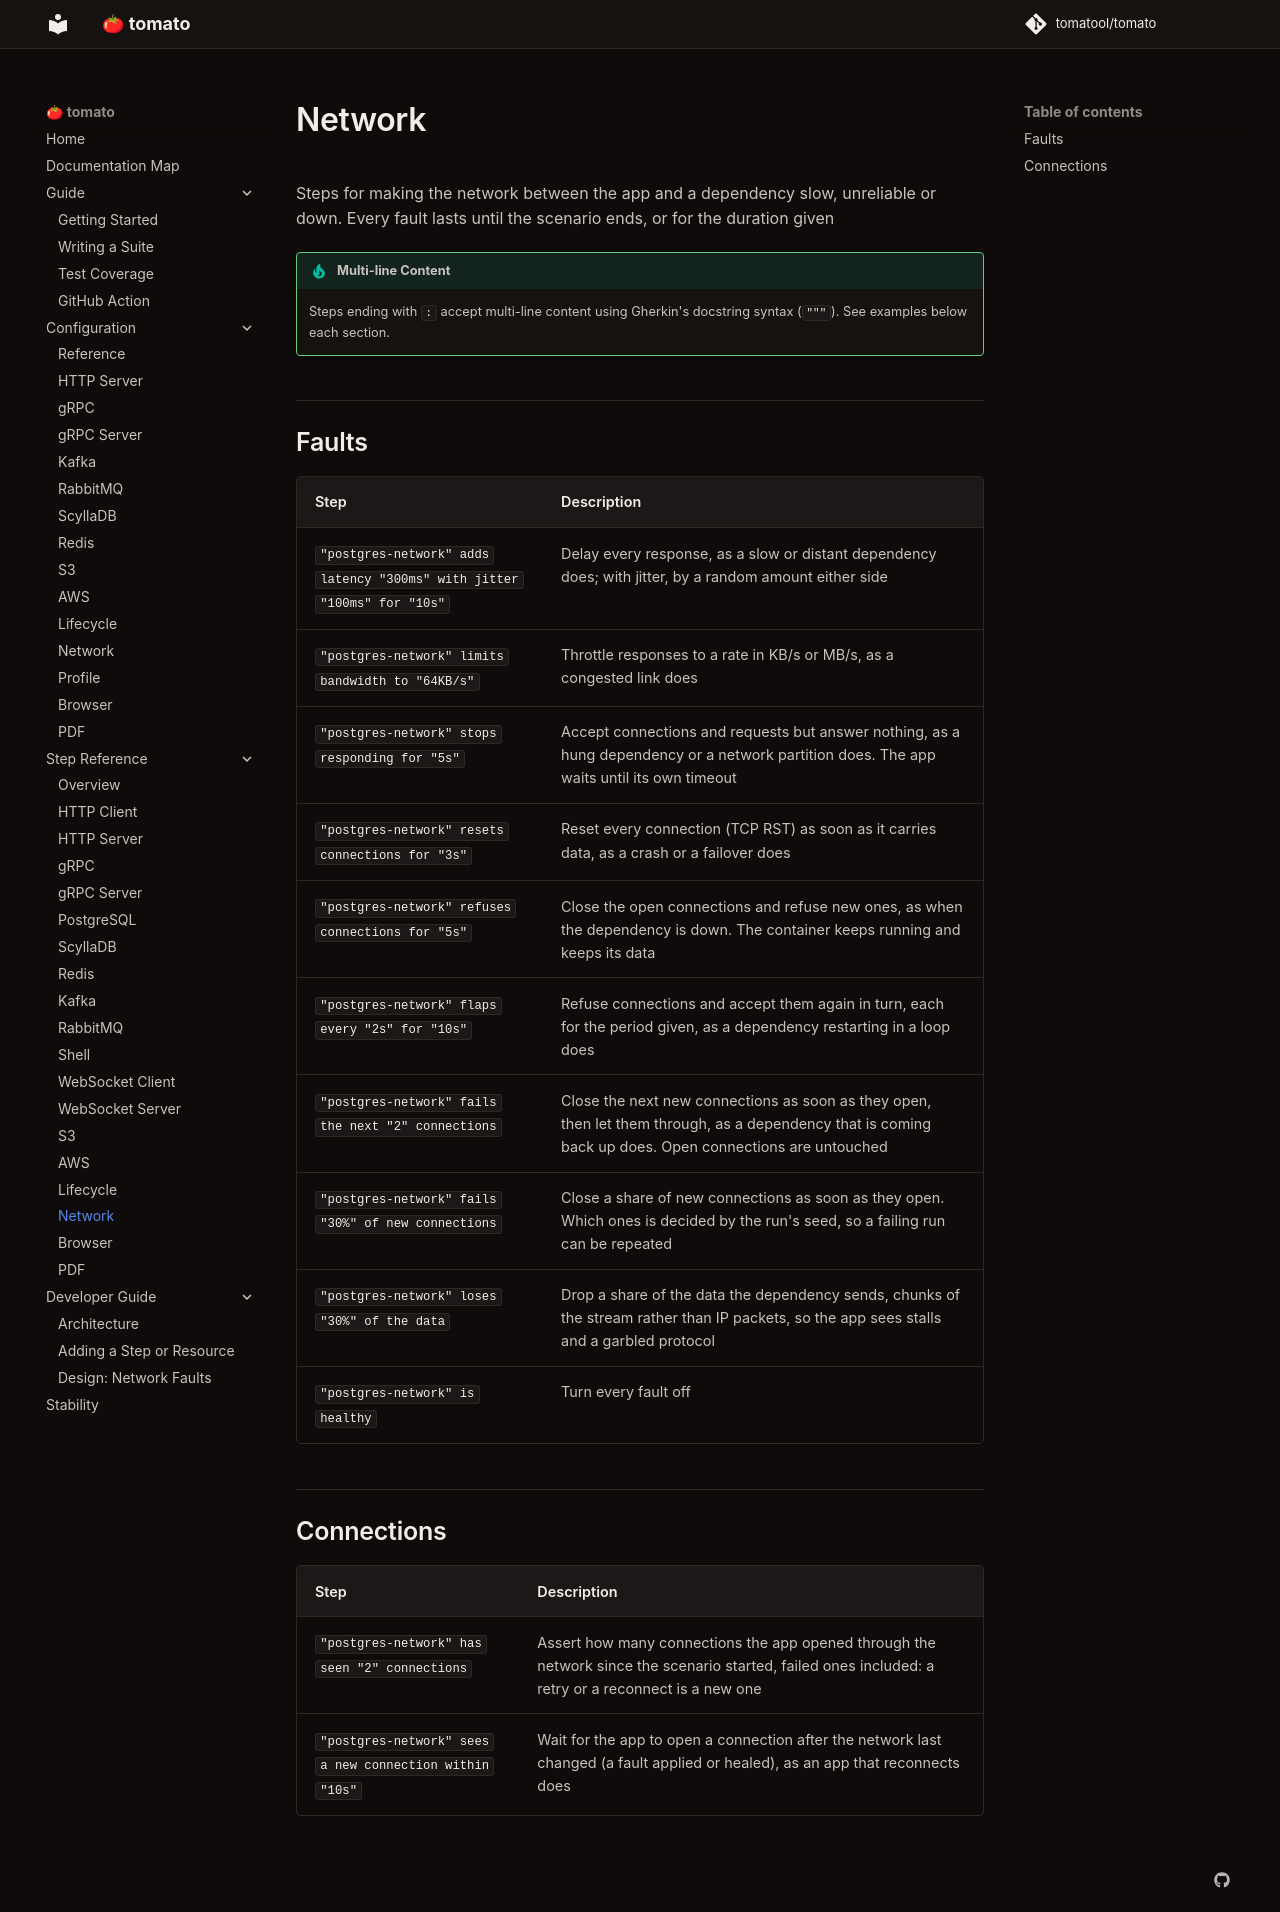

repository: tomatool/tomato · page: resources/network/index.html · generator: mkdocs

# Network

Steps for making the network between the app and a dependency slow, unreliable or down. Every fault lasts until the scenario ends, or for the duration given

!!! tip "Multi-line Content"
    Steps ending with `:` accept multi-line content using Gherkin's docstring syntax (`"""`). See examples below each section.


## Faults

| Step | Description |
|------|-------------|
| `"postgres-network" adds latency "300ms" with jitter "100ms" for "10s"` | Delay every response, as a slow or distant dependency does; with jitter, by a random amount either side |
| `"postgres-network" limits bandwidth to "64KB/s"` | Throttle responses to a rate in KB/s or MB/s, as a congested link does |
| `"postgres-network" stops responding for "5s"` | Accept connections and requests but answer nothing, as a hung dependency or a network partition does. The app waits until its own timeout |
| `"postgres-network" resets connections for "3s"` | Reset every connection (TCP RST) as soon as it carries data, as a crash or a failover does |
| `"postgres-network" refuses connections for "5s"` | Close the open connections and refuse new ones, as when the dependency is down. The container keeps running and keeps its data |
| `"postgres-network" flaps every "2s" for "10s"` | Refuse connections and accept them again in turn, each for the period given, as a dependency restarting in a loop does |
| `"postgres-network" fails the next "2" connections` | Close the next new connections as soon as they open, then let them through, as a dependency that is coming back up does. Open connections are untouched |
| `"postgres-network" fails "30%" of new connections` | Close a share of new connections as soon as they open. Which ones is decided by the run's seed, so a failing run can be repeated |
| `"postgres-network" loses "30%" of the data` | Drop a share of the data the dependency sends, chunks of the stream rather than IP packets, so the app sees stalls and a garbled protocol |
| `"postgres-network" is healthy` | Turn every fault off |



## Connections

| Step | Description |
|------|-------------|
| `"postgres-network" has seen "2" connections` | Assert how many connections the app opened through the network since the scenario started, failed ones included: a retry or a reconnect is a new one |
| `"postgres-network" sees a new connection within "10s"` | Wait for the app to open a connection after the network last changed (a fault applied or healed), as an app that reconnects does |
